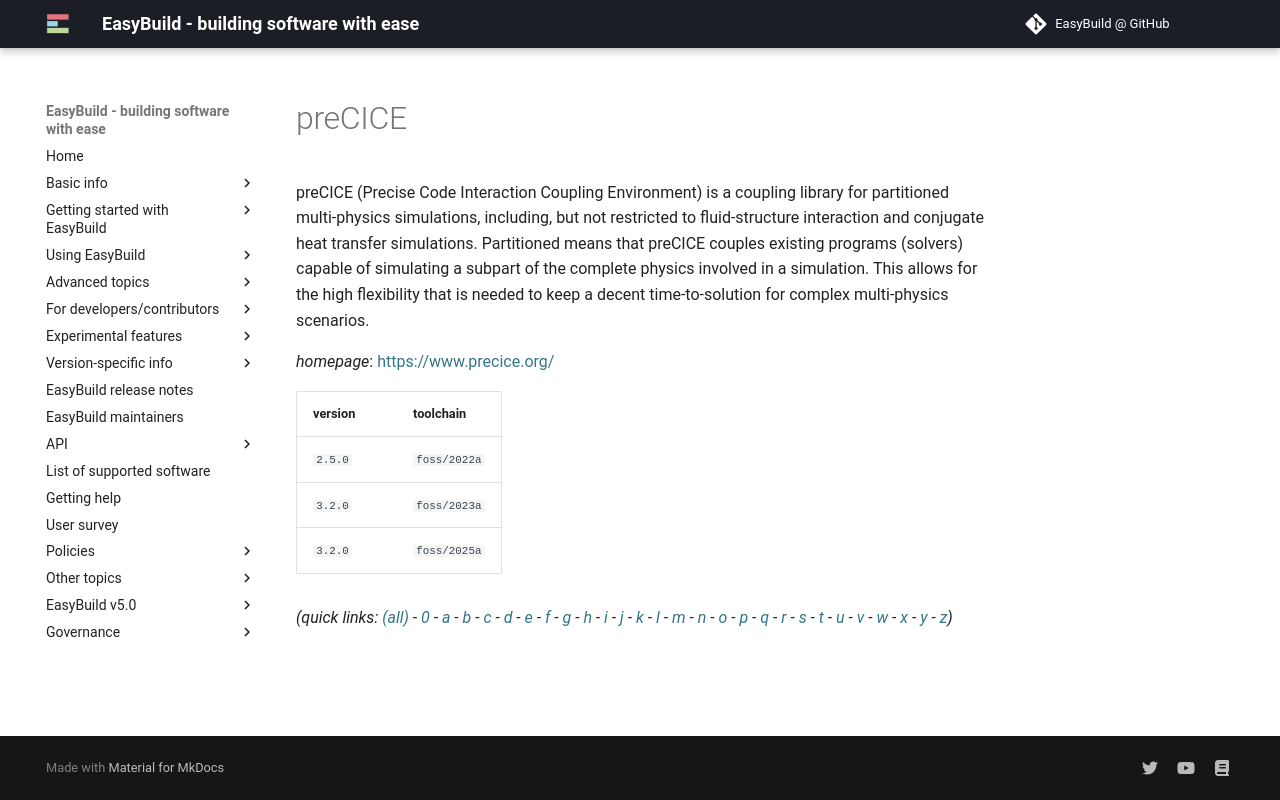

repository: easybuilders/easybuild-docs · page: version-specific/supported-software/p/preCICE/index.html · generator: mkdocs

---
search:
  boost: 0.5
---
# preCICE

preCICE (Precise Code Interaction Coupling Environment) is a coupling library for partitioned multi-physics simulations, including, but not restricted to fluid-structure interaction and conjugate heat transfer simulations. Partitioned means that preCICE couples existing programs (solvers) capable of simulating a subpart of the complete physics involved in a simulation. This allows for the high flexibility that is needed to keep a decent time-to-solution for complex multi-physics scenarios.

*homepage*: <https://www.precice.org/>

version | toolchain
--------|----------
``2.5.0`` | ``foss/2022a``
``3.2.0`` | ``foss/2023a``
``3.2.0`` | ``foss/2025a``


*(quick links: [(all)](../index.md) - [0](../0/index.md) - [a](../a/index.md) - [b](../b/index.md) - [c](../c/index.md) - [d](../d/index.md) - [e](../e/index.md) - [f](../f/index.md) - [g](../g/index.md) - [h](../h/index.md) - [i](../i/index.md) - [j](../j/index.md) - [k](../k/index.md) - [l](../l/index.md) - [m](../m/index.md) - [n](../n/index.md) - [o](../o/index.md) - [p](../p/index.md) - [q](../q/index.md) - [r](../r/index.md) - [s](../s/index.md) - [t](../t/index.md) - [u](../u/index.md) - [v](../v/index.md) - [w](../w/index.md) - [x](../x/index.md) - [y](../y/index.md) - [z](../z/index.md))*
